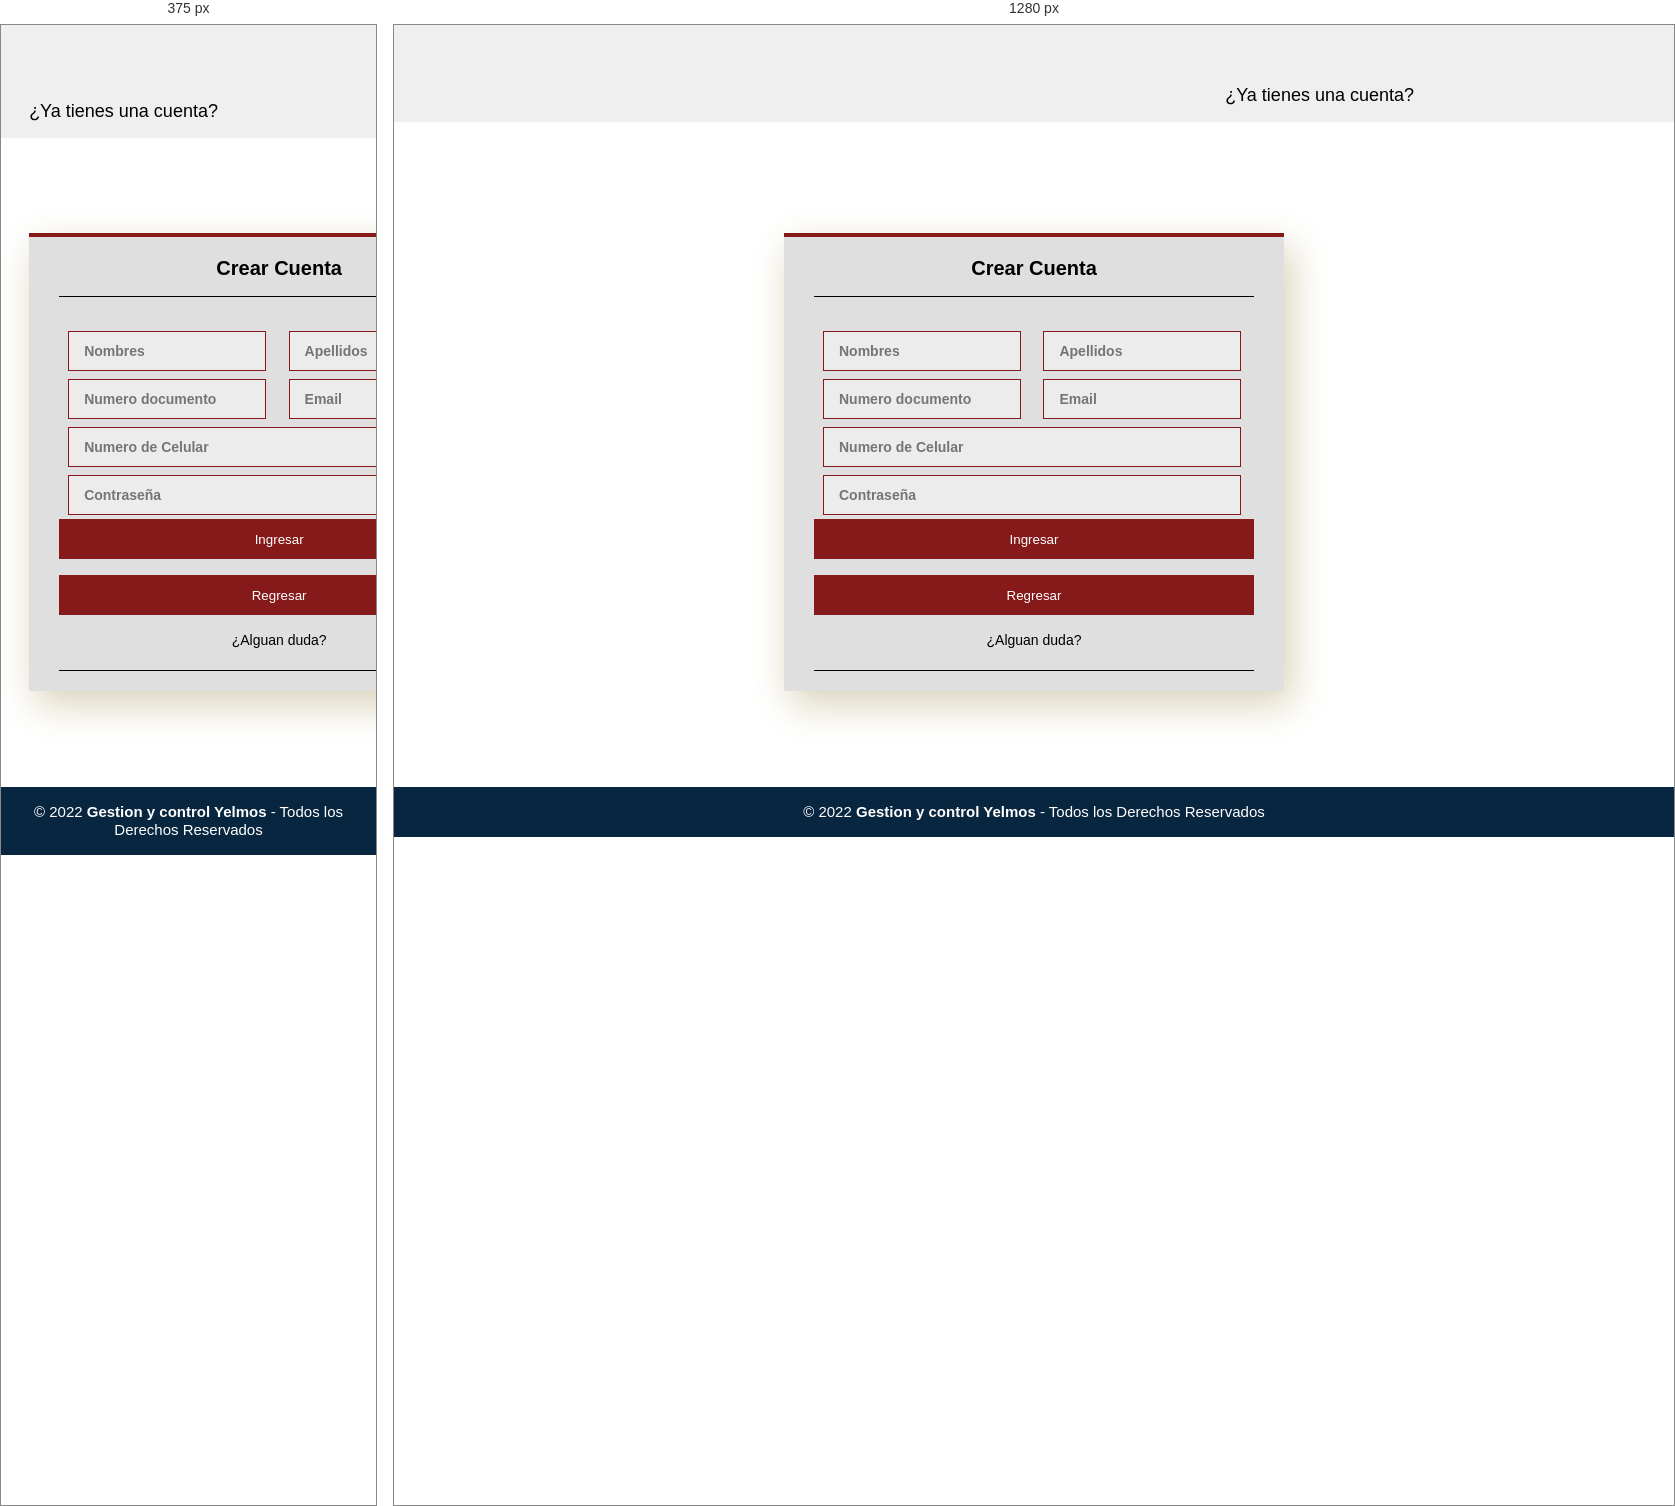
Rendered at 375 px and 1280 px, left to right.

<!-- file: SignUp.html -->
<!DOCTYPE html>
<html lang="en">
<head>
    <meta charset="UTF-8">
    <meta http-equiv="X-UA-Compatible" content="IE=edge">
    <meta name="viewport" content="width=device-width, initial-scale=1.0">
    <title>Crear Cuenta</title>
    <link rel="stylesheet" href="/styles/SignUp.css">
    <link rel="stylesheet" href="/styles/nav.css">
    <link rel="stylesheet" href="/styles/footer.css">
    <script src="https://kit.fontawesome.com/e87692bdd7.js" crossorigin="anonymous"></script>
    <link href="https://cdn.jsdelivr.net/npm/bootstrap@5.1.3/dist/css/bootstrap.min.css" rel="stylesheet" integrity="sha384-1BmE4kWBq78iYhFldvKuhfTAU6auU8tT94WrHftjDbrCEXSU1oBoqyl2QvZ6jIW3" crossorigin="anonymous">
</head>
<body>
    <!-- ======================================== -->
    <!-- ENCABEZADO -->
    <!-- ======================================== -->
    <header class="header">
        <div class="container logo-nav-container">
          <a href="#" class="logo"><img src="/img/Logo Team Digital Yelmos.jpeg" alt=""></a>
          <nav class="main-nav">
            <a href="/view/logIn.html" class="inscribirse">
              ¿Ya tienes una cuenta?
            </a>
            <a href="/index.html" class="icons-nav">
              <i class="fa-solid fa-house"></i>
            </a>
          </nav>
        </div>
    </header>
    
    <!-- ======================================== -->
    <!-- MAIN CONTENT -->
    <!-- ======================================== -->
    <main class="main">
        <div class="container">
            <section class="form-login">
                <h5>Crear Cuenta</h5>
                <input class="controls" type="text" name="name" value="" placeholder="Nombres">
                <input class="controls" type="text" name="lastName" value="" placeholder="Apellidos" required>
                <input class="controls" type="text" name="documento" value="" placeholder="Numero documento" max="10" required>
                <input class="controls" type="email" name="mail" value="" placeholder="Email" required>
                <input class="controls w-95 input-total" type="number" name="celular" value="" placeholder="Numero de Celular" max="10" required>
                <input class="controls input-total mb-3" type="password" name="contrasena" value="" placeholder="Contraseña">
                <a href="/view/viewsCliente/inicioCliente.html">
                  <input class="buttons" type="submit" name="" value="Ingresar">
                </a>
                <input class="buttons" type="button" name="" value="Regresar">
                <p><a href="#">¿Alguan duda?</a></p>
            </section>
        </div>
    </main>

    <!-- ======================================== -->
    <!-- PIE DE PAGINA -->
    <!-- ======================================== --> 
    <footer class="footer">
        <div class="copyright">
            <small>&copy;  2022 <b>Gestion y control Yelmos</b> - Todos los Derechos Reservados</small>
        </div>    
      </footer>
</body>
</html>

/* @media block from nav.css */
@media only screen and (max-width: 680px){

    .main-nav{
        width: 100%;
        margin-top: 1rem;
    }
    .main-nav ul li{
        display: block;
        }
            .main-nav ul li a{
            display: block;
            padding: 0.5rem 0;
            transition: all 0.35s linear;
            border-radius: 5px;
            }
                .main-nav ul li a:hover{
                    background-color:#D8D0B6 ;
    
                }

    
}

/* @media block from footer.css */
@media screen and (max-width:680px) {
    .footer .footer-top{
        width: 100%;
        grid-template-columns: repeat(1,1fr);
        grid-gap: 30px;
        padding: 35px 0;       
    }     
}